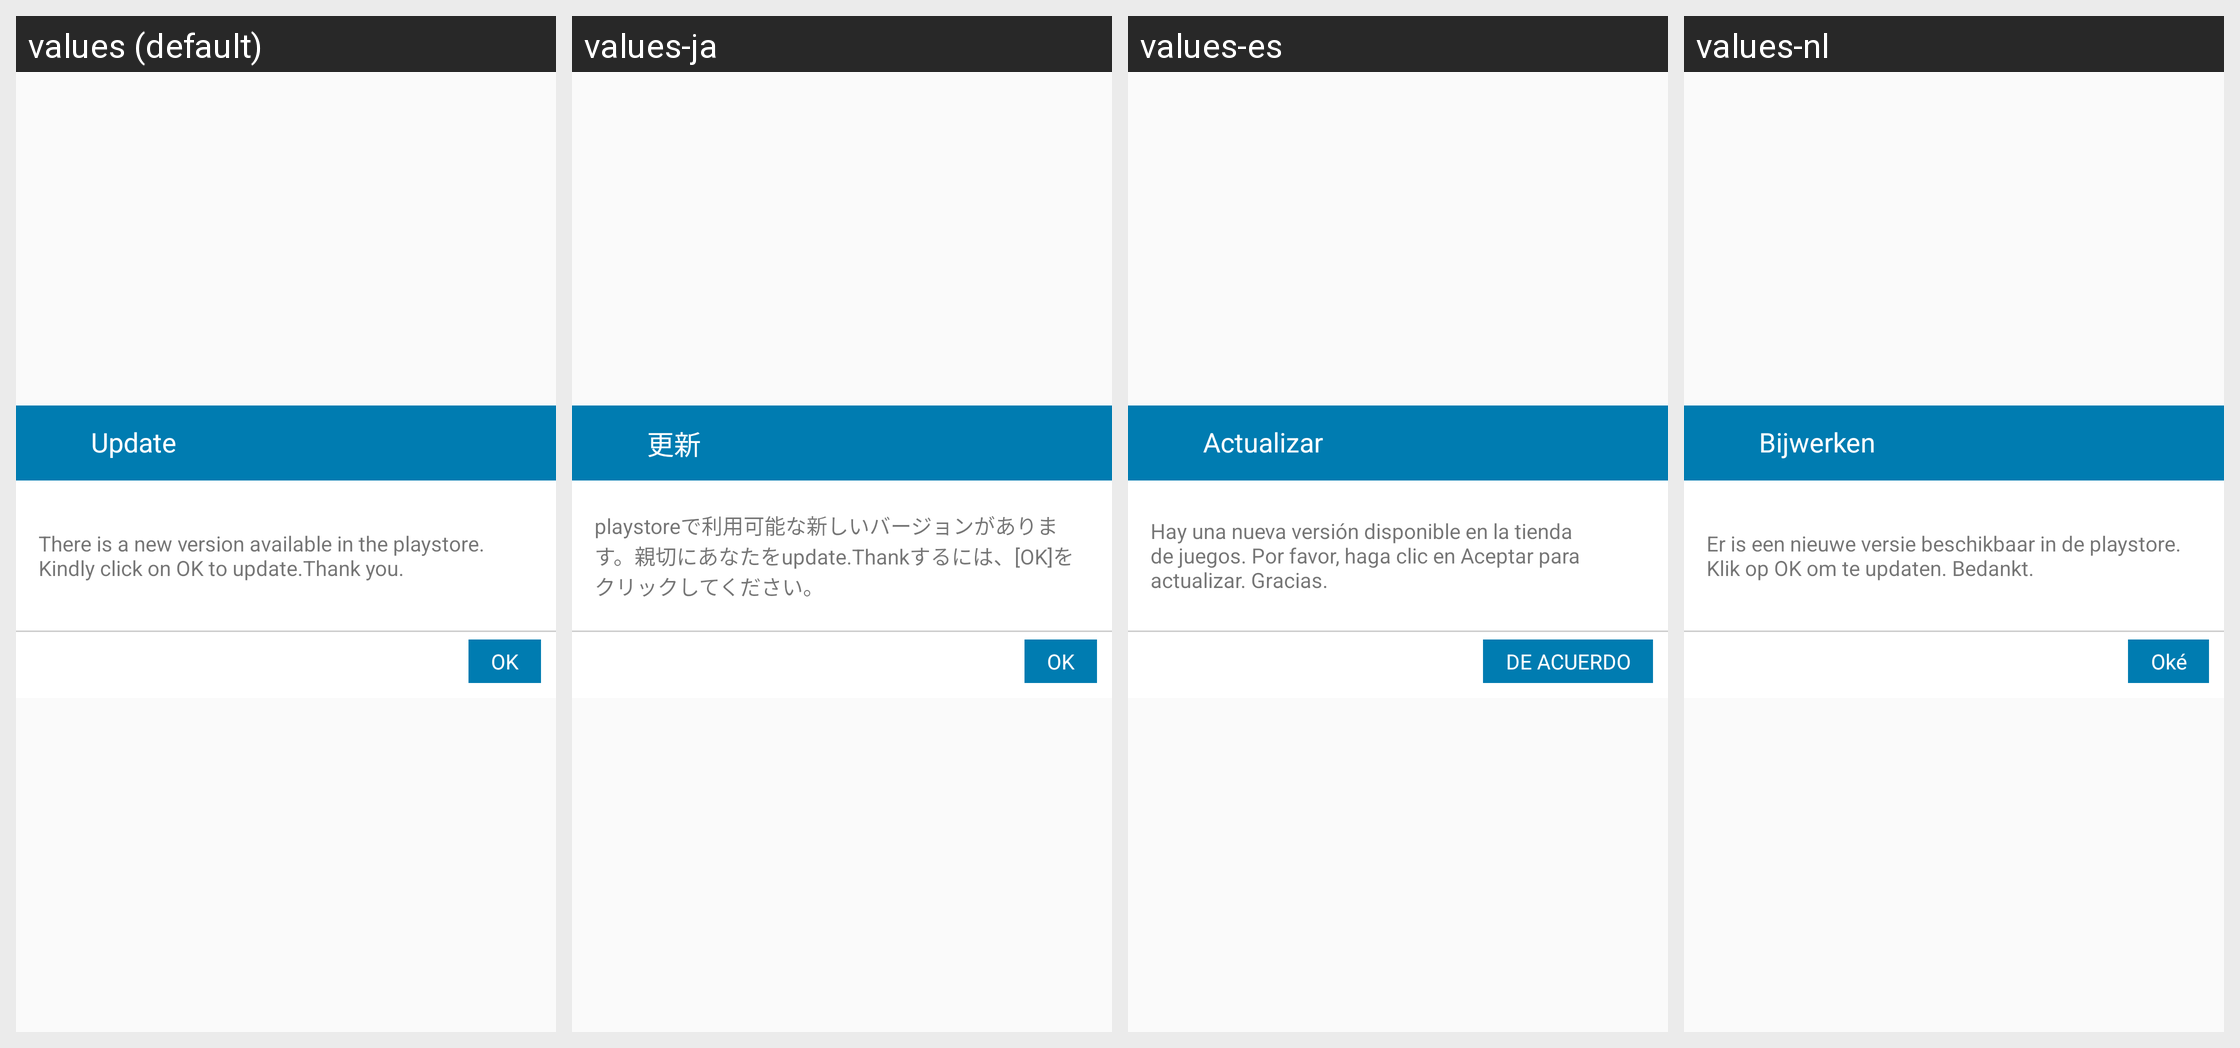

Locale-by-locale string values for the Android screen shown in this grid:
Android screen res/layout/dialog_app_new_version.xml rendered under 4 locales, left to right: values (default), values-ja, values-es, values-nl. Device: Nexus 5 (rendered at 1080×1920; each locale shown at half size, 540×960, under a caption strip naming it); theme AppTheme.
Other locales in the repository, not shown: values-fi, values-in, values-ko, values-pt, values-ro, values-th, values-zh.
Strings drawn on this screen, with the default value and each locale's value (text and hints the layout hard-codes, and strings that could not be matched under every locale, appear in the picture but are not listed):

app_version
  values: Update
  values-ja: 更新
  values-es: Actualizar
  values-nl: Bijwerken

newversion
  values: There is a new version available in the playstore. Kindly click on OK to update.Thank you.
  values-ja: playstoreで利用可能な新しいバージョンがあります。親切にあなたをupdate.Thankするには、[OK]をクリックしてください。
  values-es: Hay una nueva versión disponible en la tienda de juegos. Por favor, haga clic en Aceptar para actualizar. Gracias.
  values-nl: Er is een nieuwe versie beschikbaar in de playstore. Klik op OK om te updaten. Bedankt.

ok
  values: OK
  values-ja: OK
  values-es: DE ACUERDO
  values-nl: Oké
